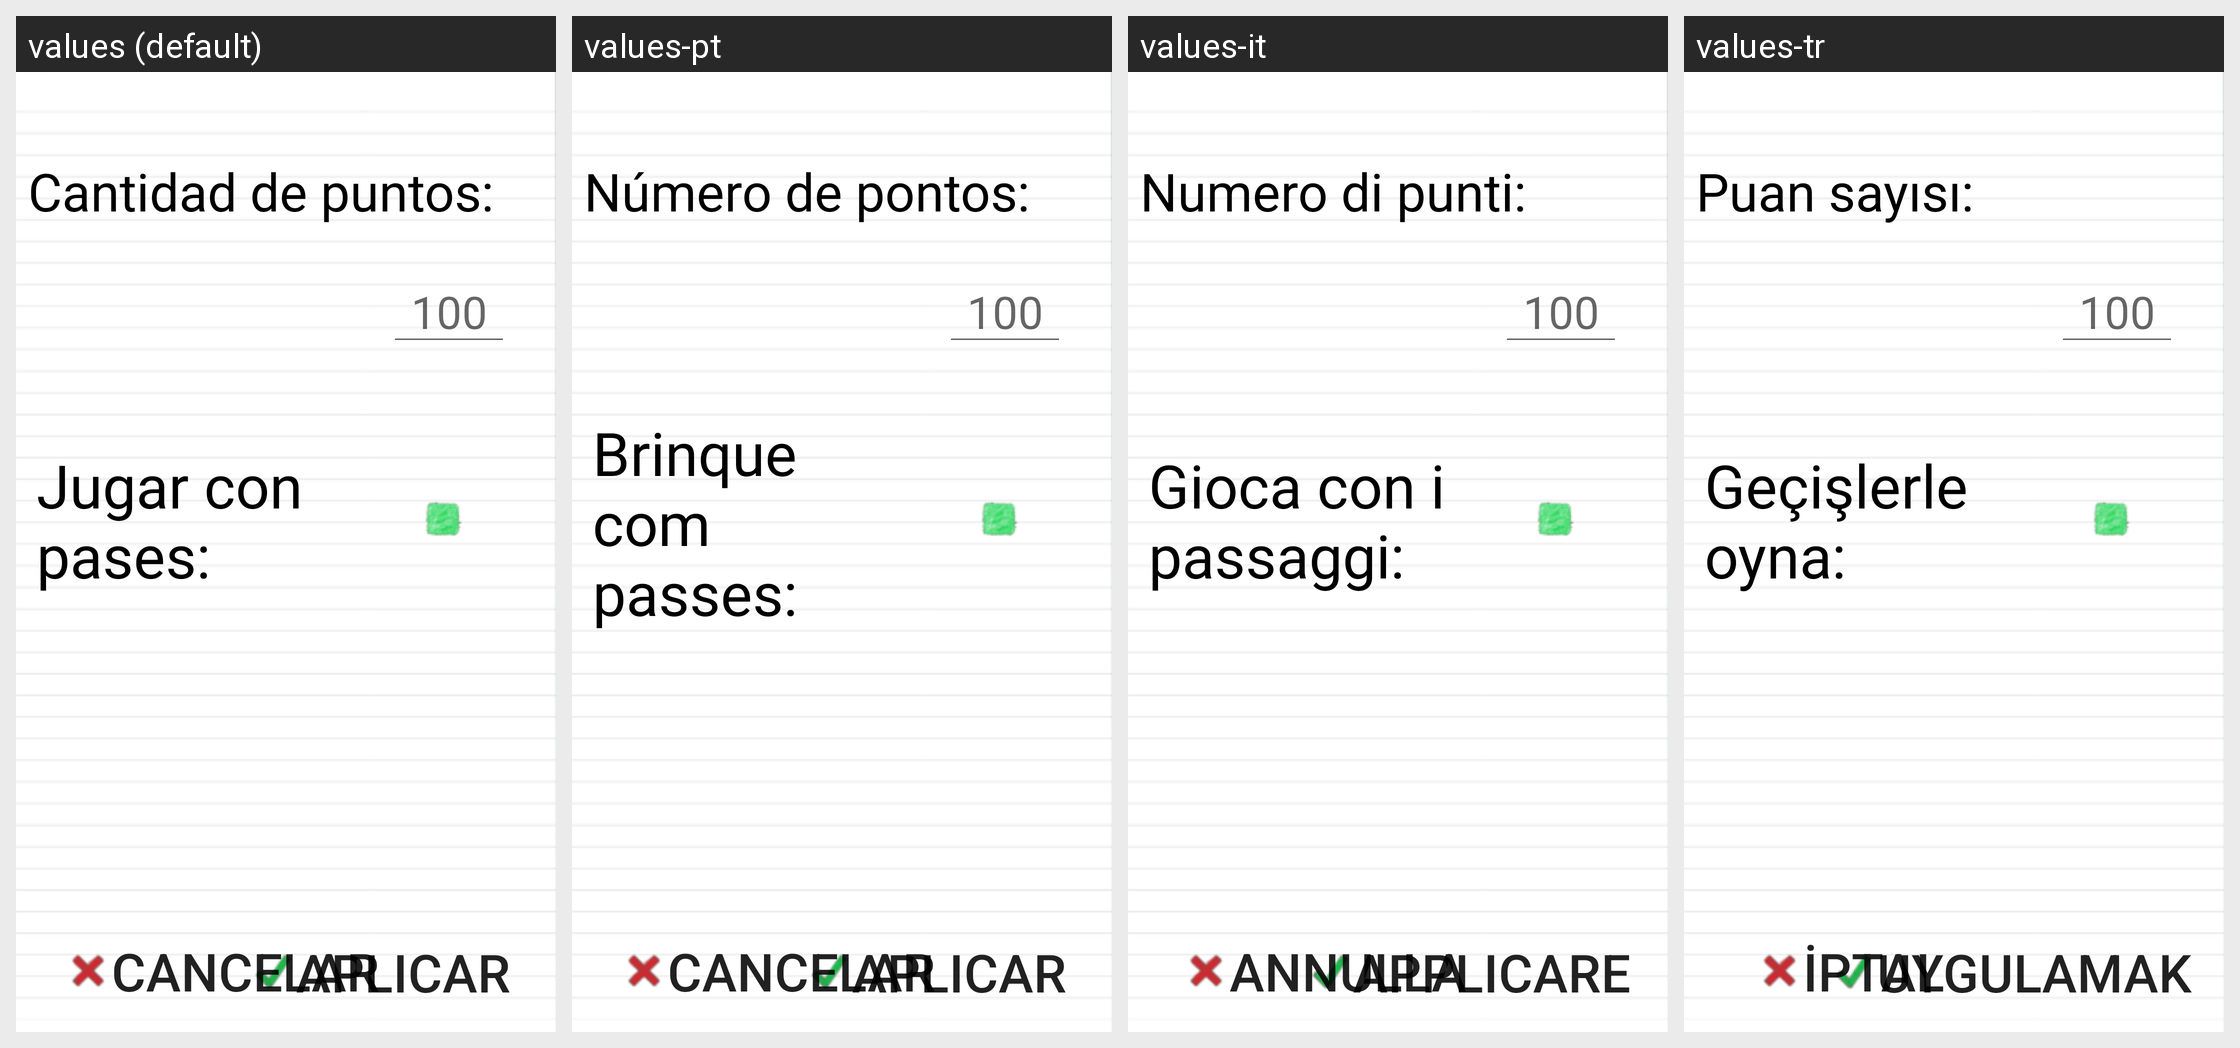

This grid shows one Android layout under several languages. Give, for every string resource on the screen, its name, the default text and each shown locale's text.
Android screen res/layout/partido_opciones.xml rendered under 4 locales, left to right: values (default), values-pt, values-it, values-tr. Device: Nexus 5 (rendered at 1080×1920; each locale shown at half size, 540×960, under a caption strip naming it); theme AppTheme.
Other locales in the repository, not shown: values-de, values-en, values-fr, values-hi, values-in, values-ja, values-ru, values-th, values-zh.
Strings drawn on this screen, with the default value and each locale's value (text and hints the layout hard-codes, and strings that could not be matched under every locale, appear in the picture but are not listed):

cant_puntos
  values: Cantidad de puntos:
  values-pt: Número de pontos:
  values-it: Numero di punti:
  values-tr: Puan sayısı:

selectJugarCpases
  values: Jugar con pases:
  values-pt: Brinque com passes:
  values-it: Gioca con i passaggi:
  values-tr: Geçişlerle oyna:

aplicar
  values: Aplicar
  values-pt: Aplicar
  values-it: Applicare
  values-tr: Uygulamak

cancelar
  values: Cancelar
  values-pt: Cancelar
  values-it: Annulla
  values-tr: İptal
